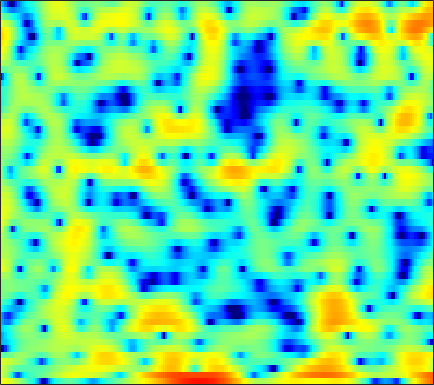

The data file committed next to this chart (first rows):
5.4286, 5.1698, 4.7733, 4.3124, 3.9326, 3.373, 2.7538, 2.2704, 1.5832, 0.83484, -0.0073235, -0.68642, -1.7093, -2.9074, -3.9641, -5.636, -7.7805, -9.8853, -13.813, -20.003, -20.392, -15.378, -11.073, -8.3039
4.004, 3.062, 1.526, -0.4003, -2.195, -5.209, -9.233, -12.68, -13.53, -10.03, -7.148, -5.605, -4.154, -3.185, -2.683, -2.209, -1.882, -1.698, -1.466, -1.177, -0.8127, -0.465, 0.07897, 0.6955
3.682, 3.031, 2.108, 1.156, 0.4634, -0.3997, -1.107, -1.504, -1.85, -2.028, -2.098, -2.107, -2.112, -2.131, -2.15, -2.167, -2.179, -2.145, -2.058, -1.88, -1.607, -1.342, -0.9179, -0.4356
4.45, 4.075, 3.604, 3.162, 2.848, 2.444, 2.04, 1.744, 1.322, 0.8424, 0.2678, -0.2341, -1.076, -2.163, -3.171, -4.883, -7.175, -9.441, -12.96, -14.1, -10.83, -8.255, -5.558, -3.566
-1.282, -1.539, -1.491, -1.124, -0.7364, -0.1918, 0.3113, 0.6239, 0.9317, 1.087, 1.101, 1.012, 0.7562, 0.3503, -0.03901, -0.6454, -1.292, -1.734, -2.124, -2.148, -1.796, -1.338, -0.6018, 0.1403
-19.46, -20.61, -14.22, -9.951, -7.745, -5.551, -3.909, -2.955, -1.92, -1.128, -0.525, -0.1862, 0.1467, 0.3814, 0.5112, 0.6255, 0.7133, 0.7794, 0.886, 1.028, 1.2, 1.344, 1.555, 1.764
-8.68, -8.481, -7.846, -6.923, -6.14, -5.056, -3.996, -3.269, -2.41, -1.696, -1.095, -0.7229, -0.3303, -0.04783, 0.1204, 0.2942, 0.4251, 0.5105, 0.6318, 0.7786, 0.9608, 1.126, 1.379, 1.64
-10.09, -8.708, -7.083, -5.672, -4.736, -3.609, -2.613, -1.959, -1.185, -0.5505, -0.08102, 0.1635, 0.3542, 0.3836, 0.2893, 0.02984, -0.3389, -0.6525, -1.03, -1.232, -1.115, -0.788, -0.1174, 0.6815
-7.924, -7.011, -5.891, -4.842, -4.059, -3.005, -1.976, -1.252, -0.3901, 0.3386, 0.9022, 1.176, 1.316, 1.162, 0.8212, -0.004994, -1.386, -2.959, -6.255, -12.76, -20.05, -10.38, -4.462, -1.088
-8.452, -9.749, -11.31, -11.87, -11.09, -9.027, -6.838, -5.353, -3.66, -2.306, -1.266, -0.6683, -0.08981, 0.2486, 0.3406, 0.2375, -0.07318, -0.4106, -0.8718, -1.175, -1.049, -0.5911, 0.3669, 1.463
-8.932, -10.89, -13.69, -15.25, -14.53, -12.24, -9.967, -8.541, -6.896, -5.509, -4.287, -3.468, -2.518, -1.693, -1.151, -0.5291, -0.01858, 0.3122, 0.7262, 1.135, 1.56, 1.896, 2.35, 2.788
-4.787, -5.631, -6.679, -7.609, -8.205, -8.893, -9.442, -9.743, -9.717, -9.134, -7.928, -6.819, -5.244, -3.808, -2.85, -1.748, -0.8133, -0.2105, 0.4917, 1.115, 1.689, 2.085, 2.578, 3.026
-1.937, -2.481, -3.366, -4.494, -5.564, -7.448, -10.15, -13.24, -21.3, -23, -13.39, -9.821, -6.694, -4.598, -3.455, -2.334, -1.535, -1.07, -0.5787, -0.1197, 0.4039, 0.8665, 1.571, 2.32
-0.3158, -0.3694, -0.6204, -1.089, -1.572, -2.342, -3.174, -3.778, -4.327, -4.434, -4.077, -3.595, -2.909, -2.373, -2.143, -2.146, -2.557, -3.146, -4.284, -5.576, -6.146, -5.429, -3.352, -1.033
-0.5984, -0.1871, 0.1161, 0.2193, 0.1779, 0.03327, -0.1843, -0.35, -0.5441, -0.6802, -0.7509, -0.7988, -0.9044, -1.115, -1.392, -1.982, -2.967, -4.036, -6.011, -8.661, -10.75, -9.768, -6.332, -3.183
-0.5661, -0.1468, 0.1595, 0.2224, 0.1488, -0.06509, -0.3532, -0.5589, -0.7942, -0.9418, -0.9912, -0.9939, -0.9819, -1.001, -1.073, -1.26, -1.55, -1.835, -2.24, -2.541, -2.615, -2.454, -1.939, -1.163
1.689, 1.714, 1.501, 0.9922, 0.4328, -0.547, -1.698, -2.568, -3.48, -3.74, -3.319, -2.708, -1.812, -1.026, -0.5777, -0.1906, -0.003736, 0.007194, -0.1338, -0.4078, -0.7615, -1.028, -1.33, -1.44
4.457, 4.164, 3.505, 2.481, 1.415, -0.5534, -3.459, -6.751, -15.17, -18.97, -8.638, -5.235, -2.459, -0.7268, 0.1611, 0.9143, 1.265, 1.314, 1.083, 0.4778, -0.5745, -1.749, -4.117, -7.879
3.805, 3.537, 2.994, 2.214, 1.47, 0.2853, -1.035, -2.007, -3.036, -3.441, -3.168, -2.682, -1.931, -1.26, -0.8533, -0.4486, -0.2286, -0.1917, -0.305, -0.6533, -1.26, -1.914, -2.989, -4.065
2.232, 2.162, 1.911, 1.508, 1.119, 0.5139, -0.1313, -0.6211, -1.232, -1.764, -2.191, -2.456, -2.738, -2.939, -3.043, -3.081, -2.972, -2.812, -2.525, -2.186, -1.847, -1.598, -1.248, -0.8483
1.591, 1.627, 1.497, 1.209, 0.9124, 0.4355, -0.1246, -0.585, -1.255, -2.001, -2.879, -3.644, -4.824, -6.155, -7.16, -8.17, -8.202, -7.47, -5.961, -4.345, -2.883, -1.921, -0.8063, 0.1623
1.778, 1.581, 1.159, 0.6167, 0.1709, -0.4055, -0.9538, -1.346, -1.892, -2.545, -3.428, -4.308, -5.952, -8.433, -11.22, -17.75, -20.38, -13.78, -8.589, -5.354, -3.093, -1.785, -0.3924, 0.7264
2.463, 1.618, 0.2303, -1.36, -2.532, -3.701, -4.048, -3.836, -3.323, -2.909, -2.742, -2.812, -3.161, -3.718, -4.154, -4.527, -4.407, -3.931, -2.958, -1.855, -0.8267, -0.16, 0.5824, 1.178
3.986, 2.586, 0.09749, -3.553, -7.771, -21.15, -13.38, -7.862, -4.2, -2.156, -0.9617, -0.4247, 0.007485, 0.2328, 0.3211, 0.4378, 0.5719, 0.701, 0.9174, 1.107, 1.22, 1.214, 1.042, 0.6491
5.109, 4.141, 2.659, 1.056, -0.08547, -1.192, -1.519, -1.325, -0.7838, -0.2145, 0.2208, 0.4251, 0.5758, 0.6364, 0.6361, 0.6181, 0.6161, 0.6201, 0.6135, 0.5494, 0.3546, 0.06749, -0.6093, -1.806
4.917, 4.483, 3.823, 3.109, 2.575, 1.897, 1.301, 0.9132, 0.4472, -0.02734, -0.5216, -0.9081, -1.466, -2.031, -2.408, -2.826, -3.029, -3.019, -2.831, -2.511, -2.204, -2.047, -2.041, -2.292
4.396, 4.329, 4.073, 3.647, 3.231, 2.569, 1.787, 1.131, 0.1511, -0.9459, -2.173, -3.184, -4.665, -6.348, -7.733, -9.561, -10.76, -10.56, -8.886, -6.748, -4.839, -3.671, -2.437, -1.524
3.738, 3.87, 3.78, 3.429, 3.003, 2.24, 1.243, 0.3287, -1.094, -2.74, -4.614, -6.171, -8.324, -10.65, -12.61, -15.97, -20.58, -19.69, -13.64, -9.087, -5.868, -4.015, -2.073, -0.6109
3.265, 3.313, 3.134, 2.695, 2.2, 1.316, 0.1492, -0.9389, -2.723, -4.992, -7.929, -10.62, -14.83, -17.44, -16.46, -13.96, -11.73, -10.09, -7.878, -5.678, -3.644, -2.291, -0.7398, 0.526
2.75, 2.529, 2.096, 1.516, 0.9855, 0.1431, -0.8571, -1.731, -3.177, -4.954, -7.178, -9.229, -12.11, -13.51, -12.38, -9.885, -7.486, -5.977, -4.178, -2.624, -1.273, -0.3935, 0.6038, 1.423
1.729, 1.095, 0.1742, -0.7115, -1.268, -1.835, -2.22, -2.466, -2.791, -3.198, -3.642, -3.939, -4.193, -4.1, -3.807, -3.124, -2.279, -1.585, -0.7033, 0.07317, 0.7148, 1.1, 1.468, 1.696
0.666, -0.7775, -3.207, -5.995, -7.516, -7.26, -5.503, -4.244, -2.917, -2.048, -1.466, -1.09, -0.6458, -0.1745, 0.1973, 0.7497, 1.335, 1.762, 2.239, 2.561, 2.656, 2.544, 2.128, 1.375
0.6912, -0.8304, -3.684, -7.597, -10.14, -9.046, -5.986, -4.275, -2.782, -1.888, -1.33, -0.9974, -0.5258, 0.07403, 0.6514, 1.496, 2.356, 2.902, 3.477, 3.802, 3.789, 3.507, 2.673, 1.149
0.5887, 0.1832, -0.5564, -1.36, -1.876, -2.299, -2.575, -2.8, -3.351, -4.262, -5.557, -6.71, -7.551, -6.527, -4.88, -2.569, -0.6432, 0.516, 1.667, 2.421, 2.822, 2.893, 2.671, 2.126
0.1895, 0.3638, 0.3458, 0.09575, -0.2367, -0.8139, -1.575, -2.322, -3.639, -5.57, -8.438, -11.49, -16.18, -13.3, -9.432, -5.786, -3.249, -1.826, -0.3633, 0.7009, 1.453, 1.845, 2.188, 2.356
0.6549, 0.913, 1.032, 0.9266, 0.7189, 0.2368, -0.4399, -1.073, -2.035, -3.153, -4.274, -5.008, -5.611, -5.549, -5.107, -4.255, -3.263, -2.511, -1.513, -0.5908, 0.2191, 0.737, 1.317, 1.765
1.897, 2.081, 2.157, 2.044, 1.849, 1.432, 0.844, 0.3179, -0.4964, -1.336, -2.195, -2.797, -3.479, -3.998, -4.292, -4.436, -4.31, -3.977, -3.304, -2.399, -1.393, -0.6476, 0.2293, 0.9295
3.192, 3.332, 3.37, 3.215, 2.958, 2.472, 1.81, 1.2, 0.2486, -0.7987, -1.919, -2.778, -3.979, -5.299, -6.388, -7.946, -9.324, -9.65, -8.438, -6.092, -3.775, -2.293, -0.7283, 0.3917
3.626, 3.807, 3.881, 3.737, 3.463, 2.86, 1.981, 1.129, -0.2192, -1.82, -3.472, -4.692, -6.127, -7.447, -8.54, -10.85, -14.85, -18.05, -13.57, -8.046, -4.347, -2.387, -0.5109, 0.727
2.47, 2.885, 3.215, 3.275, 3.114, 2.542, 1.532, 0.4347, -1.565, -4.435, -8.5, -12.31, -13.98, -10.85, -8.861, -7.286, -6.158, -5.341, -4.01, -2.478, -0.9615, 0.04249, 1.09, 1.79
-0.5843, 0.3678, 1.31, 1.869, 2.038, 1.893, 1.303, 0.5473, -0.9256, -2.982, -5.529, -7.321, -8.003, -6.464, -5.027, -3.295, -1.922, -1.089, -0.1376, 0.6801, 1.325, 1.68, 1.981, 2.061
-4.303, -2.732, -1.081, 0.07111, 0.6437, 1.109, 1.234, 1.128, 0.7735, 0.2852, -0.2112, -0.494, -0.6118, -0.4567, -0.1839, 0.2918, 0.7747, 1.108, 1.457, 1.669, 1.73, 1.649, 1.358, 0.8347
-5.911, -4.248, -2.462, -1.065, -0.244, 0.5756, 1.139, 1.419, 1.635, 1.728, 1.739, 1.736, 1.728, 1.746, 1.789, 1.843, 1.883, 1.891, 1.844, 1.678, 1.362, 1.002, 0.2897, -0.7488
-5.22, -4.041, -2.641, -1.415, -0.5965, 0.314, 1.03, 1.451, 1.868, 2.123, 2.251, 2.277, 2.231, 2.137, 2.034, 1.877, 1.716, 1.584, 1.394, 1.167, 0.8376, 0.4931, -0.1539, -1.084
-4.644, -3.974, -2.894, -1.743, -0.9159, 0.1028, 0.9388, 1.43, 1.894, 2.151, 2.21, 2.125, 1.881, 1.495, 1.14, 0.6653, 0.253, 0.03831, -0.09455, -0.06186, 0.03821, 0.08544, 0.05262, -0.1573
-7.65, -6.952, -4.999, -2.884, -1.515, -0.05381, 1.039, 1.621, 2.107, 2.292, 2.173, 1.889, 1.239, 0.2449, -0.7066, -2.231, -3.776, -4.506, -4.337, -3.118, -1.645, -0.6698, 0.3346, 1.002
-16.36, -12.24, -6.537, -3.209, -1.518, 0.05779, 1.081, 1.572, 1.937, 1.979, 1.718, 1.319, 0.4322, -0.9228, -2.373, -5.311, -10.41, -18.19, -14.17, -6.822, -3.039, -1.159, 0.5884, 1.746
-1.597, -1.698, -1.353, -0.7704, -0.363, 0.07235, 0.3032, 0.3699, 0.3318, 0.1785, -0.07222, -0.3484, -0.8274, -1.48, -2.102, -2.98, -3.754, -3.998, -3.579, -2.482, -1.086, -0.1064, 0.9977, 1.821
2.418, 1.945, 1.322, 0.7073, 0.2004, -0.5468, -1.355, -1.943, -2.646, -3.073, -3.191, -3.137, -2.893, -2.634, -2.452, -2.151, -1.819, -1.502, -0.9618, -0.3271, 0.3698, 0.8721, 1.459, 1.896
4.558, 3.85, 2.741, 1.386, 0.1823, -1.79, -4.174, -6.253, -9.091, -10.48, -9.42, -8.006, -6.262, -4.865, -3.971, -2.974, -2.059, -1.438, -0.649, 0.1013, 0.755, 1.189, 1.661, 1.981
5.905, 5.111, 3.821, 2.168, 0.6806, -1.76, -4.929, -7.963, -13.27, -16.64, -13.35, -10.94, -8.788, -7.205, -6.217, -5.061, -3.881, -2.984, -1.857, -0.837, 0.01893, 0.5334, 1.051, 1.378
6.812, 6.119, 4.955, 3.519, 2.263, 0.3518, -1.756, -3.393, -5.431, -7.104, -8.323, -9.003, -9.796, -10.38, -10.55, -9.682, -7.866, -6.27, -4.244, -2.626, -1.41, -0.7768, -0.2928, -0.1404
7.375, 6.831, 5.865, 4.684, 3.62, 2.06, 0.3168, -1.094, -3.007, -5.065, -7.2, -9.002, -11.87, -16.6, -24.37, -22.82, -13.05, -9.235, -5.811, -3.501, -2.052, -1.443, -1.26, -1.819
6.827, 6.363, 5.53, 4.462, 3.51, 2.071, 0.384, -1.028, -3.098, -5.391, -7.777, -9.443, -11.31, -12.11, -12.02, -10.66, -8.386, -6.461, -4.137, -2.31, -1.037, -0.5175, -0.3933, -1.049
4.261, 3.8, 3.016, 2.008, 1.16, -0.2087, -1.759, -3.114, -5.313, -8.092, -12.03, -16.34, -24.11, -17.34, -12.96, -9.019, -6.126, -4.364, -2.378, -0.7993, 0.3711, 0.9971, 1.49, 1.634
-0.04589, -0.624, -1.559, -2.612, -3.407, -4.445, -5.424, -6.165, -7.327, -8.654, -10.18, -11.25, -11.84, -10.63, -9.068, -6.654, -4.495, -3.03, -1.365, 0.04596, 1.163, 1.847, 2.536, 3.031
-4.71, -5.704, -7.421, -9.321, -10.62, -11.37, -11.07, -10.45, -9.573, -8.876, -8.31, -7.866, -7.141, -6.208, -5.332, -4.073, -2.742, -1.775, -0.5339, 0.5812, 1.577, 2.213, 2.928, 3.482
-7.59, -8.977, -11.76, -16.12, -22.31, -30.47, -18.19, -14.46, -11.37, -9.31, -7.792, -6.854, -5.741, -4.75, -4.004, -3.031, -2.014, -1.248, -0.2155, 0.7792, 1.713, 2.344, 3.082, 3.655
